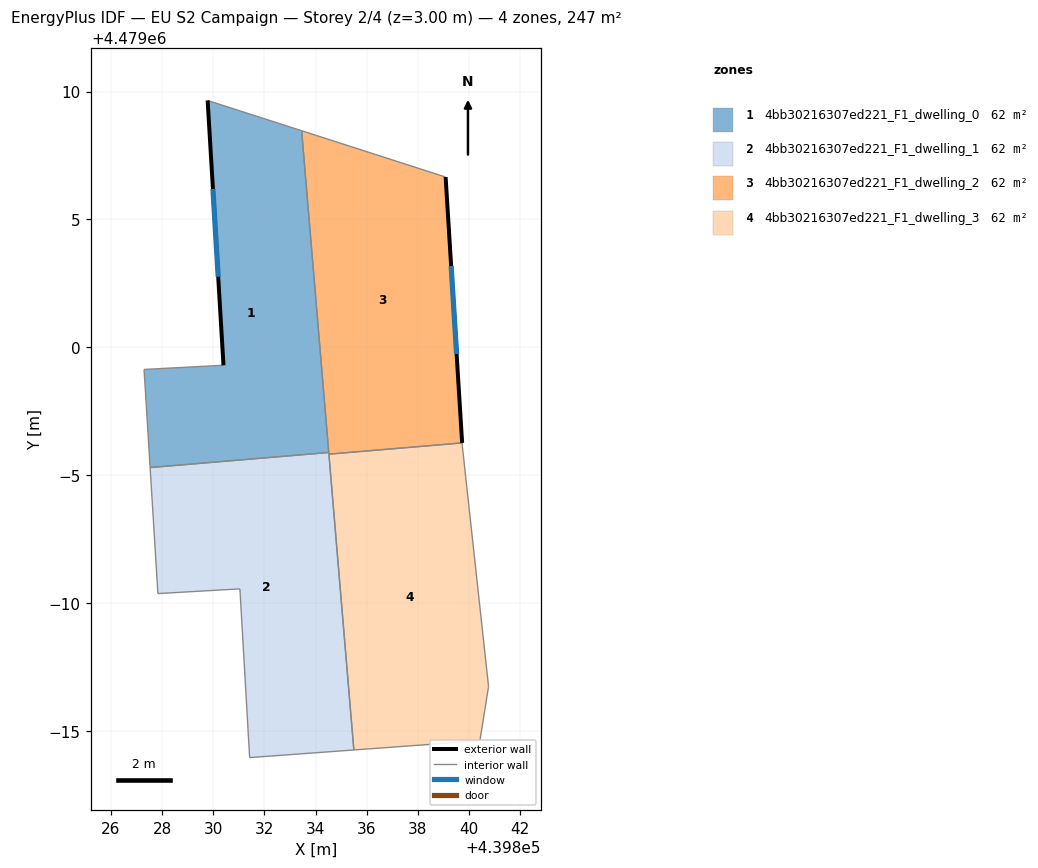
=== STOREY PLAN SPEC (per zone: floor XY polygon, exterior-wall plan segments, windows/doors) ===
zone 1: 4bb30216307ed221_F1_dwelling_0  (61.8 m²)
  floor: (439833.45, 4479008.47) (439834.51, 4478995.89) (439827.53, 4478995.30) (439827.29, 4478999.14) (439830.40, 4478999.30) (439829.78, 4479009.65)
  exterior wall: (439829.78, 4479009.65) – (439830.40, 4478999.30)  [10.4 m]
    window: (439829.99, 4479006.19) – (439830.19, 4479002.76)  [3.4 m²]
  interior walls: 5
zone 2: 4bb30216307ed221_F1_dwelling_1  (61.8 m²)
  floor: (439834.51, 4478995.89) (439835.49, 4478984.26) (439831.42, 4478983.96) (439831.04, 4478990.56) (439827.83, 4478990.38) (439827.53, 4478995.30)
  interior walls: 7
zone 3: 4bb30216307ed221_F1_dwelling_2  (61.8 m²)
  floor: (439839.08, 4479006.66) (439839.73, 4478996.26) (439834.52, 4478995.83) (439833.45, 4479008.47)
  exterior wall: (439839.73, 4478996.26) – (439839.08, 4479006.66)  [10.4 m]
    window: (439839.51, 4478999.74) – (439839.30, 4479003.18)  [3.4 m²]
  interior walls: 4
zone 4: 4bb30216307ed221_F1_dwelling_3  (61.8 m²)
  floor: (439839.73, 4478996.15) (439840.76, 4478986.74) (439840.42, 4478984.62) (439835.49, 4478984.26) (439834.52, 4478995.83) (439839.73, 4478996.26)
  interior walls: 6

=== DERIVED (storey summary) ===
Building: EU S2 Campaign
Storey: 2 of 4  (floor level z = 3.00 m)
Storey gross floor area: 247.3 m²
Zones on this storey: 4
  - 4bb30216307ed221_F1_dwelling_0: floor 61.8 m²; exterior wall 10.4 m (31.1 m²); 1 window(s) 3.4 m²; WWR 11.0%
  - 4bb30216307ed221_F1_dwelling_1: floor 61.8 m²
  - 4bb30216307ed221_F1_dwelling_2: floor 61.8 m²; exterior wall 10.4 m (31.2 m²); 1 window(s) 3.4 m²; WWR 11.0%
  - 4bb30216307ed221_F1_dwelling_3: floor 61.8 m²
Zone adjacency (shared interzone walls):
  - 4bb30216307ed221_F1_dwelling_0 ↔ 4bb30216307ed221_F1_dwelling_1
  - 4bb30216307ed221_F1_dwelling_0 ↔ 4bb30216307ed221_F1_dwelling_2
  - 4bb30216307ed221_F1_dwelling_1 ↔ 4bb30216307ed221_F1_dwelling_2
  - 4bb30216307ed221_F1_dwelling_2 ↔ 4bb30216307ed221_F1_dwelling_3